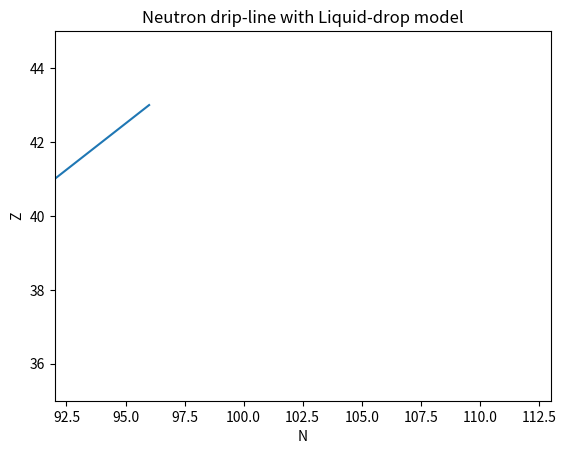

Here is the Python script that generated this plot:
# Import packages
import numpy as np
import matplotlib.pyplot as plt
print('')

# [redacted]
a1 = 15.49
a2 = 17.23
a3 = 0.697
a4 = 22.6

# Create arrays for N and Z
N_arr = []
Z_arr = range(36,44)

# Compute drip-line points N for each Z by looping of over N until the neutron seperation energy becomes negative
for Z in range(36, 44):
	N = Z
	N1 = N-1
	A = Z+N
	A1 = Z+N1
	BE0 = a1*A-a2*(A**(2/3))-a3*(Z**2)/(A**(1/3))-a4*((N-Z)**2)/A
	BE1 = a1*A1-a2*(A1**(2/3))-a3*(Z**2)/(A1**(1/3))-a4*((N1-Z)**2)/A1
	while ((BE0-BE1)>0):
		N = N+1
		N1 = N-1
		A = Z+N
		A1 = Z+N1	
		BE0 = a1*A-a2*(A**(2/3))-a3*(Z**2)/(A**(1/3))-a4*((N-Z)**2)/A
		BE1 = a1*A1-a2*(A1**(2/3))-a3*(Z**2)/(A1**(1/3))-a4*((N1-Z)**2)/A1
	N_arr.append(N)

# Plot neutron drip-line
plt.plot(N_arr,Z_arr)
plt.ylabel('Z')
plt.xlabel('N')
plt.title('Neutron drip-line with Liquid-drop model')
plt.axis([92, 113, 35, 45])
plt.show()
